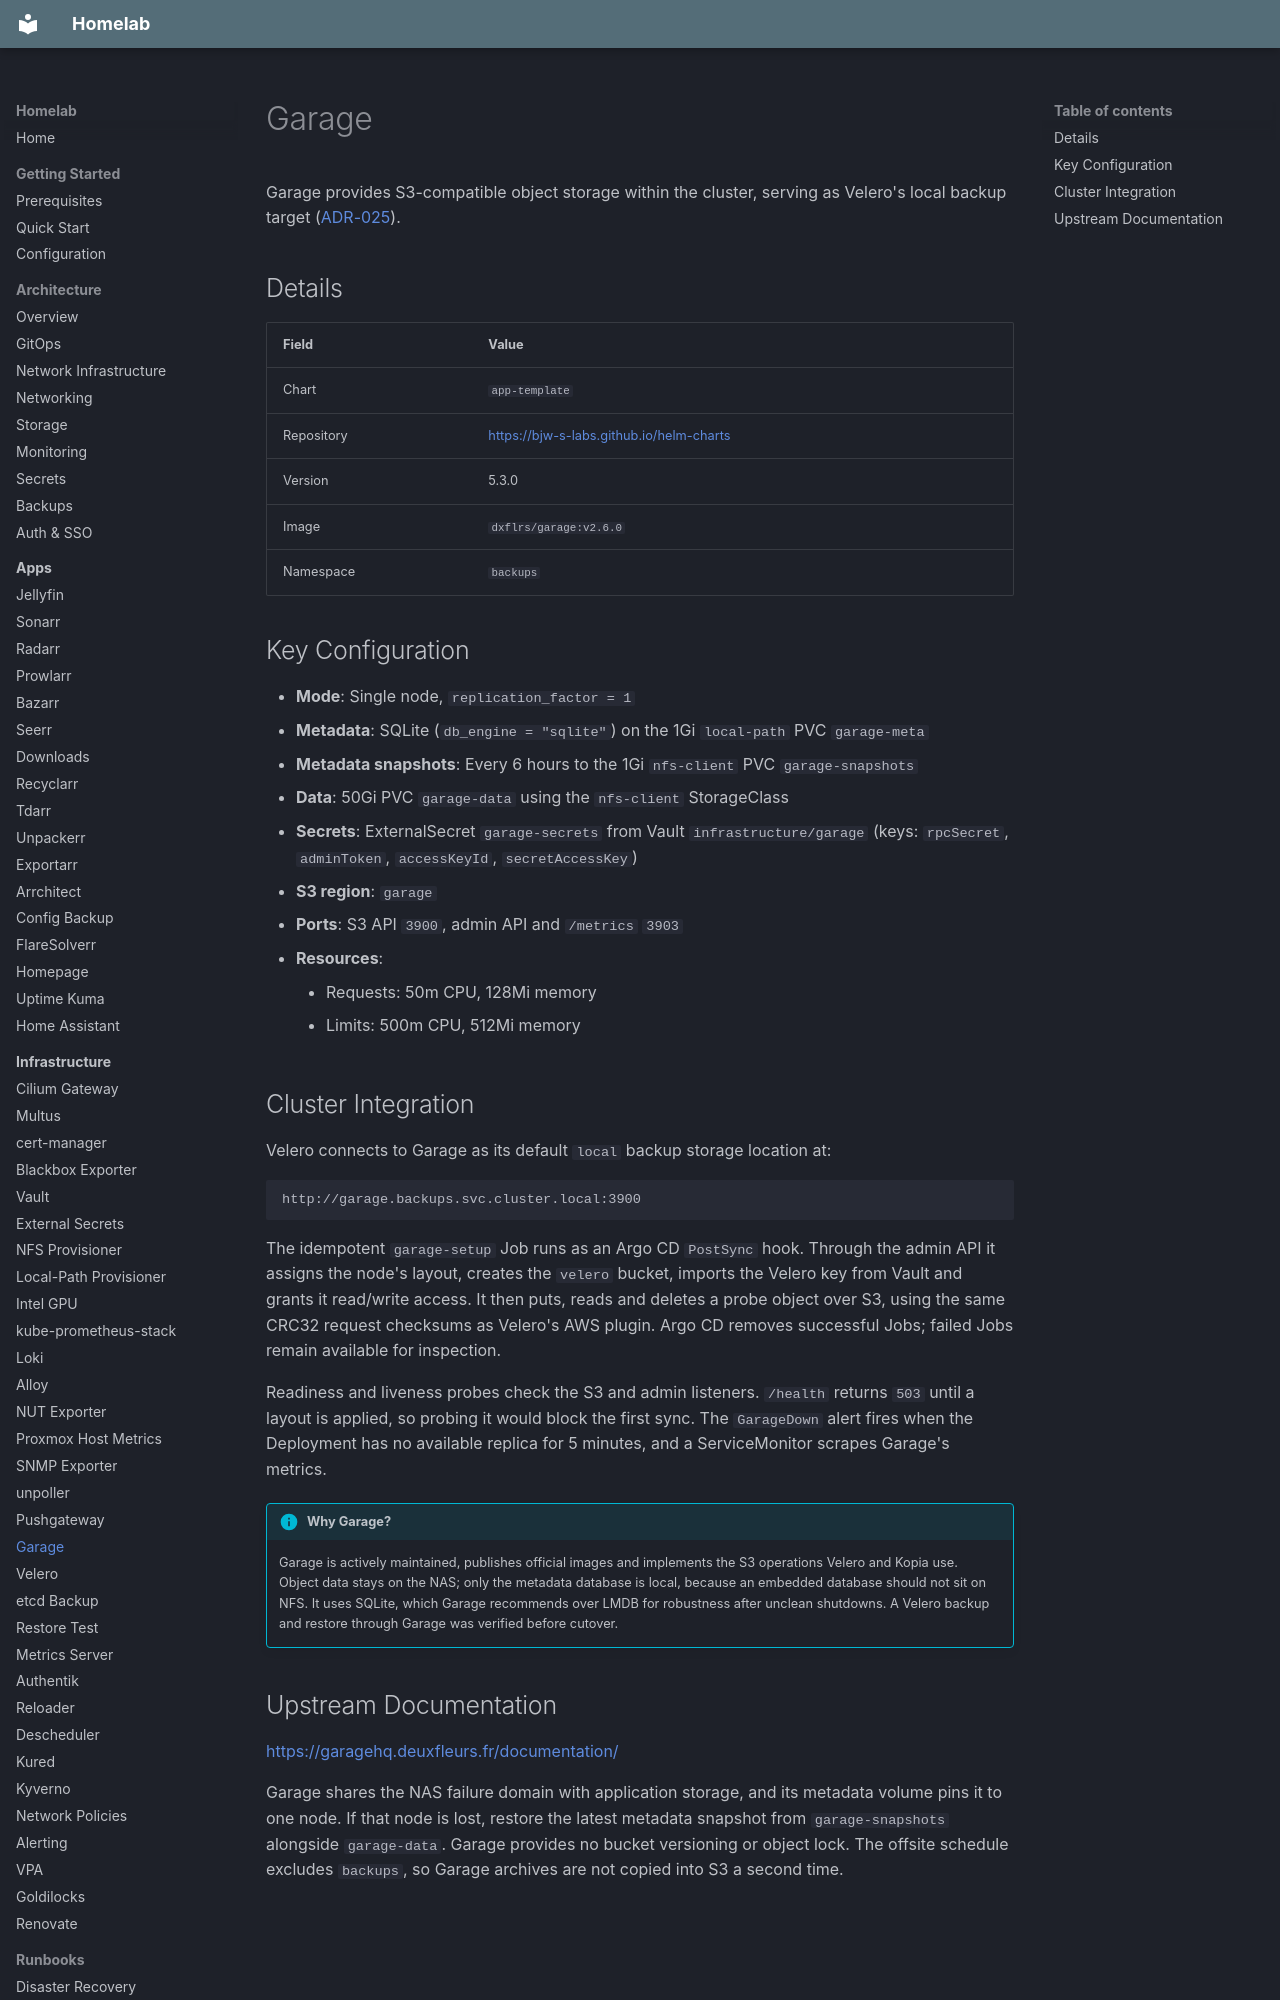

repository: kyleseneker/homelab · page: infrastructure/garage/index.html · generator: mkdocs

# Garage

Garage provides S3-compatible object storage within the cluster, serving as Velero's local backup target ([ADR-025](../decisions/025-garage-velero-local-backups.md)).

## Details

| Field | Value |
|-------|-------|
| Chart | `app-template` |
| Repository | <https://bjw-s-labs.github.io/helm-charts> |
| Version | 5.3.0 |
| Image | `dxflrs/garage:v2.6.0` |
| Namespace | `backups` |

## Key Configuration

- **Mode**: Single node, `replication_factor = 1`
- **Metadata**: SQLite (`db_engine = "sqlite"`) on the 1Gi `local-path` PVC `garage-meta`
- **Metadata snapshots**: Every 6 hours to the 1Gi `nfs-client` PVC `garage-snapshots`
- **Data**: 50Gi PVC `garage-data` using the `nfs-client` StorageClass
- **Secrets**: ExternalSecret `garage-secrets` from Vault `infrastructure/garage` (keys: `rpcSecret`, `adminToken`, `accessKeyId`, `secretAccessKey`)
- **S3 region**: `garage`
- **Ports**: S3 API `3900`, admin API and `/metrics` `3903`
- **Resources**:
    - Requests: 50m CPU, 128Mi memory
    - Limits: 500m CPU, 512Mi memory
